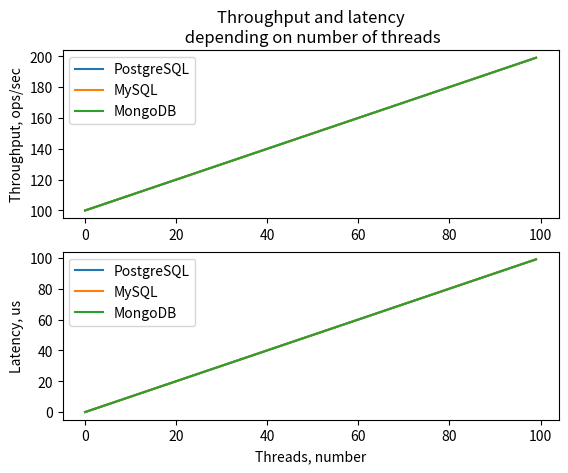

This chart was generated by the following Python code: (Note: this script raises an exception after producing the figure.)
#!/usr/bin/env python3
from matplotlib import pyplot as plt

db_list = [{"name":"PostgreSQL", "alias":"postgresql"}, {"name":"MySQL", "alias":"mysql"}, {"name":"MongoDB", "alias":"mongodb"}]

report_file_name = "report"

threads = list(range(0, 100))
throughput = list(range(100, 200))
latency = list(range(0, 100))

plt.subplot(2, 1, 1)
plt.title(f'Throughput and latency\n depending on number of threads')
for db in db_list:
    plt.plot(threads, throughput, label = db["name"])
plt.ylabel('Throughput, ops/sec')
plt.legend()

plt.subplot(2, 1, 2)
for db in db_list:
    plt.plot(threads, latency, label = db["name"])
plt.ylabel('Latency, us')
plt.xlabel('Threads, number')
plt.legend()

plt.savefig(f"report_output/{report_file_name}.png")
